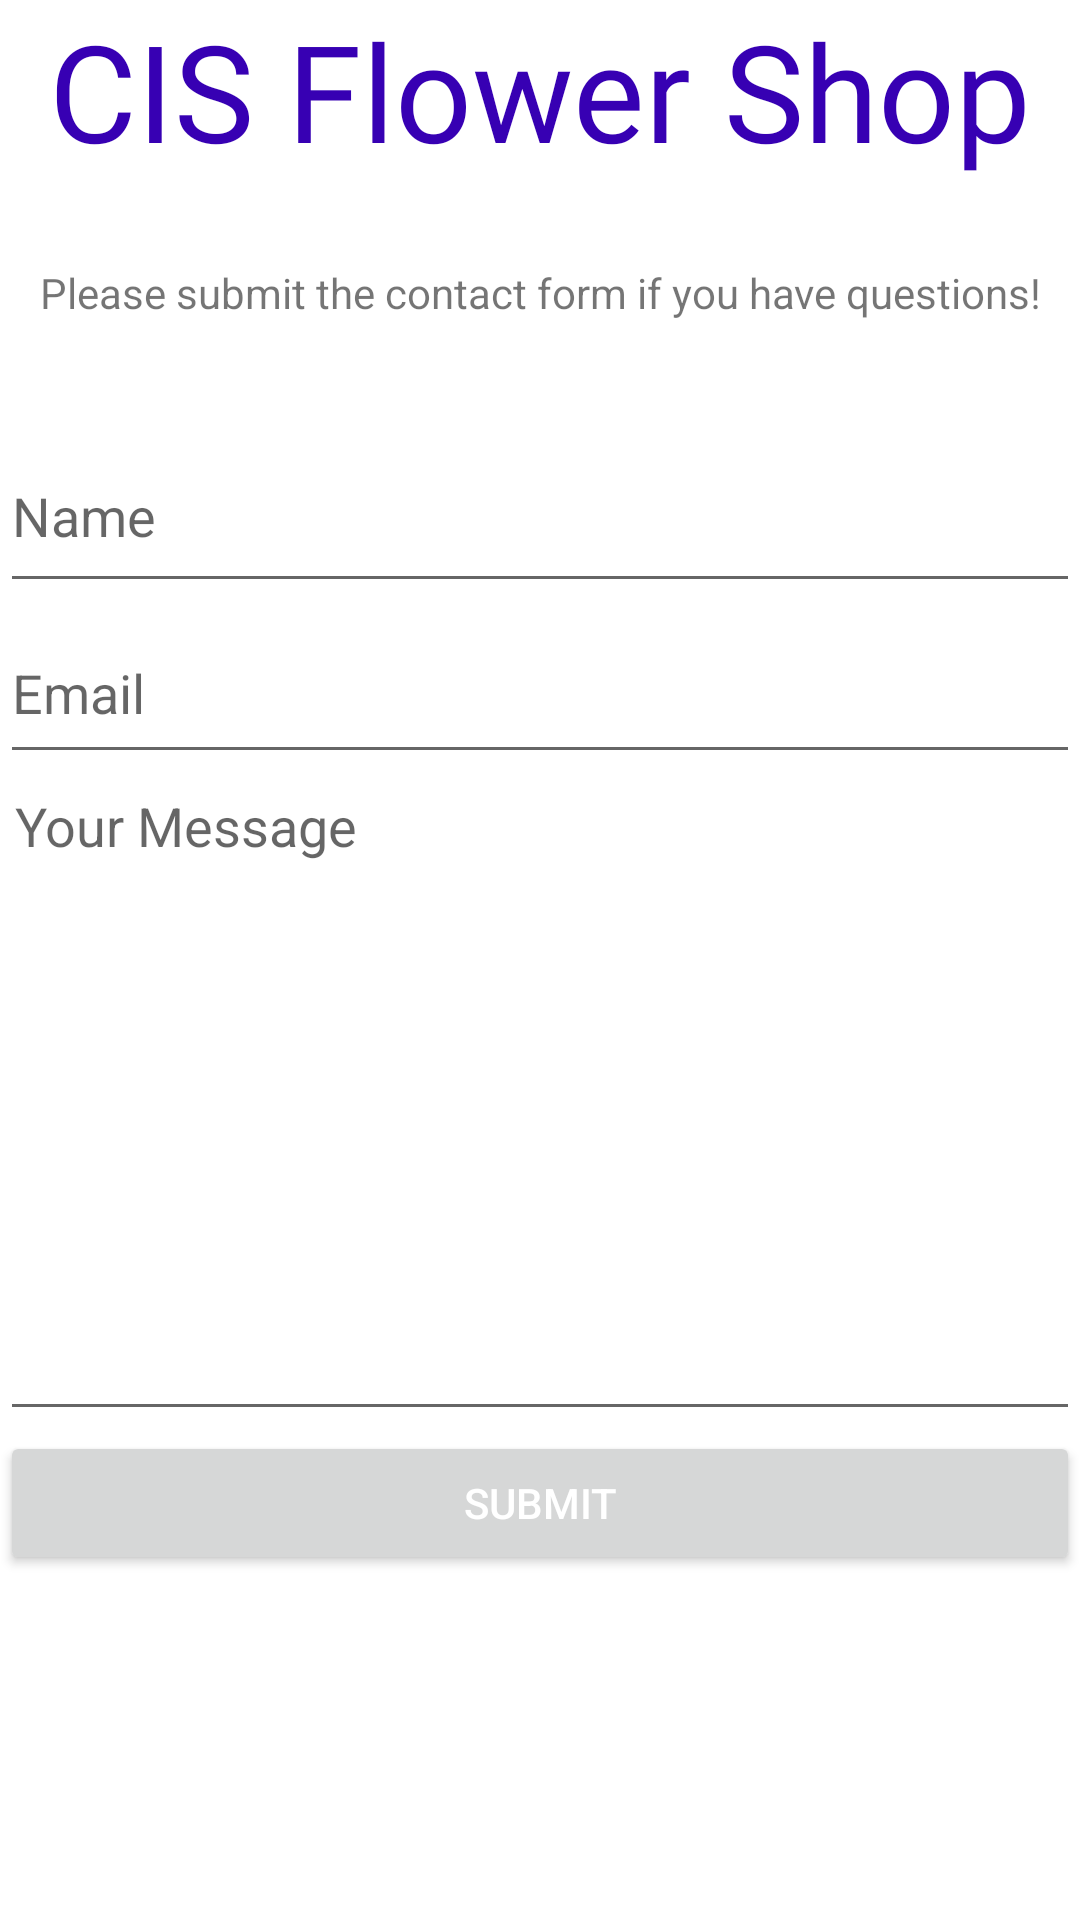

Write the Android layout XML for this screen, with the resource values it uses.
<!-- AndroidManifest.xml: application theme Theme.FlowerShop -->
<!-- res/layout/fragment_help.xml -->
<?xml version="1.0" encoding="utf-8"?>
<LinearLayout xmlns:android="http://schemas.android.com/apk/res/android"
    xmlns:app="http://schemas.android.com/apk/res-auto"
    xmlns:tools="http://schemas.android.com/tools"
    android:id="@+id/frameLayout3"
    android:layout_width="match_parent"
    android:layout_height="wrap_content"
    android:orientation="vertical"
    tools:context=".ui.help.HelpFragment">

    <TextView
        android:id="@+id/contact_form_title"
        android:layout_width="match_parent"
        android:layout_height="88dp"
        android:fontFamily="@font/dancing_script_regular"
        android:text="@string/app_name"
        android:textAlignment="center"
        android:textColor="@color/purple_700"
        android:textSize="45dp" />

    <TextView
        android:id="@+id/textView3"
        android:layout_width="match_parent"
        android:layout_height="52dp"
        android:textAlignment="center"
        android:text="Please submit the contact form if you have questions!" />

    <EditText
        android:id="@+id/nameHelp"
        android:layout_width="match_parent"
        android:layout_height="61dp"
        android:hint="Name"
        android:inputType="textPersonName" />

    <EditText
        android:id="@+id/emailHelp"
        android:layout_width="match_parent"
        android:layout_height="57dp"
        android:hint="Email"
        android:inputType="textEmailAddress" />


    <EditText
        android:id="@+id/messageHelp"
        android:layout_width="match_parent"
        android:layout_height="219dp"
        android:breakStrategy="balanced"
        android:fitsSystemWindows="true"
        android:gravity="top"
        android:hint="Your Message"
        android:inputType="textMultiLine"
        android:padding="5dp"
        android:singleLine="false" />

    <Button
        android:id="@+id/buttonHelp"
        android:layout_width="match_parent"
        android:layout_height="wrap_content"
        android:text="Submit"
        android:textColor="#fff" />

</LinearLayout>
<!-- resources referenced by this layout -->
<resources>
  <color name="purple_700">#FF3700B3</color>
  <string name="app_name">CIS Flower Shop</string>
  <style name="Theme.FlowerShop" parent="Theme.MaterialComponents.DayNight.DarkActionBar">
          
          <item name="colorPrimary">@color/purple</item>
          <item name="colorPrimaryVariant">@color/purple_700</item>
          <item name="colorOnPrimary">@color/pink</item>
          
          <item name="colorSecondary">@color/green</item>
          <item name="colorSecondaryVariant">@color/teal_700</item>
          <item name="colorOnSecondary">@color/black</item>
          
          <item name="android:statusBarColor" tools:targetApi="l">?attr/colorPrimaryVariant</item>
          
      </style>
  <color name="purple">#4d60ae</color>
  <color name="pink">#f7dff3</color>
  <color name="green">#c9d082</color>
  <color name="teal_700">#FF018786</color>
  <color name="black">#FF000000</color>
</resources>
